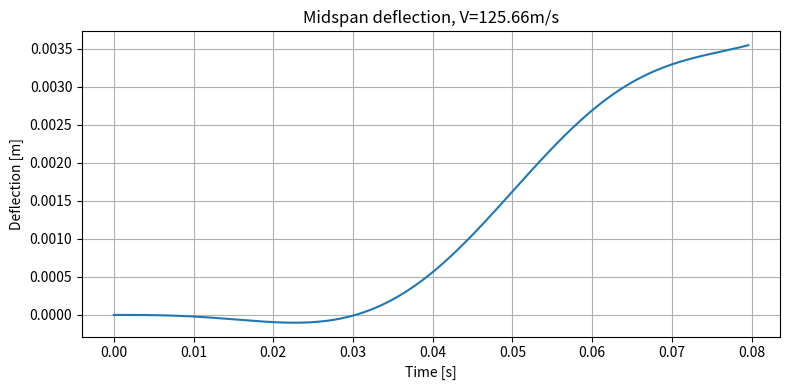
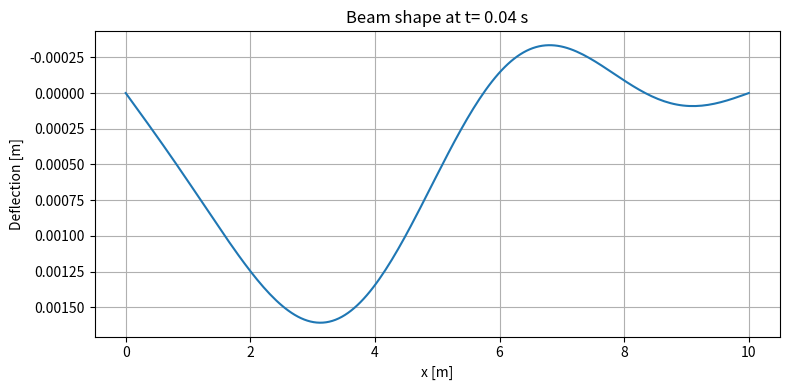
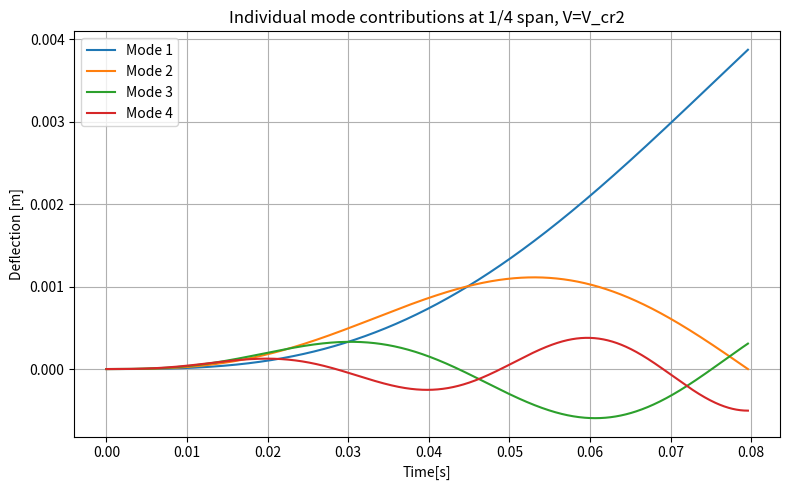

Recreate these plots in Python, in order.
import numpy as np
import matplotlib.pyplot as plt
from scipy.integrate import solve_ivp

#--- Beam parameters---
L=10.0       # Length [m]
EI=1e6       # bending stiffness [Nm^2]
rho_A=100.0  # mass per unit length [kg/m]
F0=1000.0    # load magnitude [N]

#--- Load speed ---
V=125.66      # [m/s] to change

#--- Number of modes to include ---
n_modes=4

#--- Natural frequencies ---
omega= np.array([
    (m*np.pi/L)**2*np.sqrt(EI/rho_A)
    for m in range(1, n_modes+1)
])

print("Natural frequencies [rad/s]:")
for m, w in enumerate(omega, start=1):
    print(f"Mode {m}: w={w:.3f}")

#--- Time array (load trravels from x=0 to x=L)---
t_end=L/V
t=np.linspace(0,t_end,1000)

#---Solve each modal ODE---
q=np.zeros((n_modes, len(t))) # each row = one mode's time history

for m in range(1, n_modes + 1):
    omega_m=omega[m-1]
    Omega_m=m*np.pi*V/L
    forcing_amplitude=2*F0/(rho_A*L)

    def modal_ode(t, y):
        # y[0]=q_m, y[1]=dq_m/dt
        dydt=[
            y[1],
            -omega_m**2*y[0]+forcing_amplitude*np.sin(Omega_m*t)
        ]
        return dydt
    sol=solve_ivp(modal_ode, [0, t_end], [0,0], t_eval=t)
    q[m-1, :]=sol.y[0]
print("Modal ODEs solved.")

#--- Redonstruct beam deflection w(x, t) ---
x=np.linspace(0,L,200)

# w is a 2D array: rows=positions, colomns=time steps
w=np.zeros((len(x), len(t)))

for m in range(1, n_modes+1):
    phi_m=np.sin(m*np.pi*x/L)   # mode shape, shape (len(x),)
    w+=np.outer(phi_m, q[m-1, :]) # add contribution of mode m

# --- Plot 1: midspan deflection over time ---
mid_idx=len(x)//2

plt.figure(figsize=(8,4))
plt.plot(t, w[mid_idx, :])
plt.xlabel('Time [s]')
plt.ylabel('Deflection [m]')
plt.title(f'Midspan deflection, V={V}m/s')
plt.grid(True)
plt.tight_layout()
plt.show()

#--Plot 2: beam shape at a specific moment --
t_mid_idx=len(t)//2

plt.figure(figsize=(8,4))
plt.plot(x, w[:,t_mid_idx])
plt.xlabel('x [m]')
plt.ylabel('Deflection [m]')
plt.title(f'Beam shape at t= {t[t_mid_idx]:.2f} s')
plt.gca().invert_yaxis()
plt.grid(True)
plt.tight_layout()
plt.show()

#-- Critical velocities --
for m in range(1, n_modes+1):
    V_cr=omega[m-1]*L/(m*np.pi)
    print(f" Mode {m}: V_cr = {V_cr:.2f} m/s")

# Plot individual mode contributions at midspan --
quarter_idx=len(x)//4

plt.figure(figsize=(8,5))

for m in range(1, n_modes +1):
    phi_m_mid = np.sin(m*np.pi*x[quarter_idx]/L)
    contribution= phi_m_mid*q[m-1,:]
    plt.plot(t, q[m-1, :], label= f'Mode {m}')

plt.xlabel('Time[s]')
plt.ylabel('Deflection [m]')
plt.title(f'Individual mode contributions at 1/4 span, V=V_cr2')
plt.legend()
plt.grid(True)
plt.tight_layout()
plt.show()
